27-way image classification set "dataset" from GitHub (springboardmentor200310m/Inters_Branches); label vocabulary: accordion, acoustic guitar, banjo, bass guitar, clarinet, cymbals, dobro, electric guitar, floor tom, harmonica, harmonium, hi-hats, horn, keyboard, mandolin, organ, piano, saxophone, shakers, tambourine, trombone, trumpet, ukulele, violin, cowbell, flute, vibraphone.

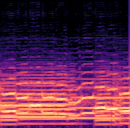
Label: trombone

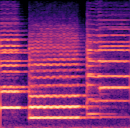
Label: violin

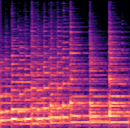
Label: mandolin

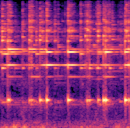
Label: cowbell

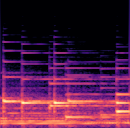
Label: piano

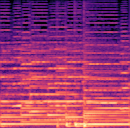
Label: accordion
